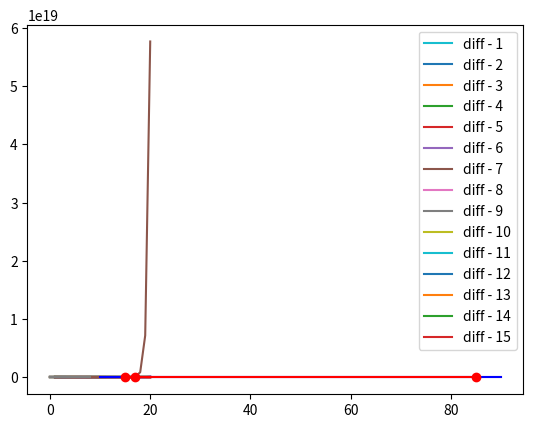

The script that saved this image:
# -*- coding: utf-8 -*-
"""WS_1.ipynb

Automatically generated by Colaboratory.

Original file is located at
    https://colab.research.google.com/<link-removed>
"""

import matplotlib.pyplot as plt
import math as m
import operator as op
from functools import reduce
import scipy.stats as stats
from statistics import mean

"""## **Question 1**

**a_0 = 0**
"""

def func(r, a, n):
  return (r**n * a)

"""Case 1 -> r = 0"""

r1 = 0
n1 = 20
a_0 = 0
ans = []

for i in range(1, n1+1):
  ans.append(func(r1, a_0, i))

x = [i for i in range(1, n1+1)]

plt.plot(x, ans)

"""Case 2 -> 0 < r < 1"""

r2 = [0.2, 0.4, 0.6, 0.8]
n2 = 20
ans = []

for i in r2:
  temp = []

  for j in range(1, n2+1):
    temp.append(func(i, a_0, j))

  ans.append(temp)

x = [i for i in range(1, n2+1)]

for i in range(len(r2)):
  plt.plot(x, ans[i])

"""Case 3 -> -1 < r < 0"""

r3 = [-0.2, -0.4, -0.6, -0.8]
n3 = 20
ans = []

for i in r3:
  temp = []

  for j in range(1, n3+1):
    temp.append(func(i, a_0, j))

  ans.append(temp)

x = [i for i in range(1, n3+1)]

for i in range(len(r3)):
  plt.plot(x, ans[i])

"""Case 4 -> mod(r) > 1"""

r4 = [-2, -4, 6, 8]
n4 = 20
ans = []

for i in r4:
  temp = []

  for j in range(1, n4+1):
    temp.append(func(i, a_0, j))

  ans.append(temp)

x = [i for i in range(1, n4+1)]

for i in range(len(r4)):
  plt.plot(x, ans[i])

"""Analysing all the cases, we can conclude that since the base value (a_0) is 0, irrespective the values that r takes, the graph is a constant graph with all values mapping to 0.

**a_0 = 50**

Case 1 -> r = 0
"""

r1 = 0
n1 = 20
a_0 = 50
ans = []

for i in range(1, n1+1):
  ans.append(func(r1, a_0, i))

x = [i for i in range(1, n1+1)]

plt.plot(x, ans)

"""Since r is 0, all values are 0

Case 2 -> 0 < r < 1
"""

r2 = [0.2, 0.4, 0.6, 0.8]
n2 = 20
ans = []

for i in r2:
  temp = []

  for j in range(1, n2+1):
    temp.append(func(i, a_0, j))

  ans.append(temp)

x = [i for i in range(1, n2+1)]

for i in range(len(r2)):
  plt.plot(x, ans[i])

"""It is a decreasing graph that flattens to 0 after 15

Case 3 -> -1 < r < 0
"""

r3 = [-0.2, -0.4, -0.6, -0.8]
n3 = 20
ans = []

for i in r3:
  temp = []

  for j in range(1, n3+1):
    temp.append(func(i, a_0, j))

  ans.append(temp)

x = [i for i in range(1, n3+1)]

for i in range(len(r3)):
  plt.plot(x, ans[i])

"""This is an oscillating graph that finally converges to 0

Case 4 -> mod(r) > 1
"""

r4 = [-2, -4, 6, 8]
n4 = 20
ans = []

for i in r4:
  temp = []

  for j in range(1, n4+1):
    temp.append(func(i, a_0, j))

  ans.append(temp)

x = [i for i in range(1, n4+1)]

for i in range(len(r4)):
  plt.plot(x, ans[i])

"""It is consistent at 0, peaking for values after 16 for a case

## **Question 2**

Recurrence relation is : a_n+1 = 0.5*a_n + a_0

Case 1 - a_0 = 0.1
"""

def func(n, a_0):
  temp = [a_0]

  for i in range(1, n+1):
    val = (temp[-1] * 0.5) + a_0
    temp.append(val)

  return temp

ans1 = func(20, 0.1)
ans1

ans2 = func(20, 0.2)
ans2

ans3 = func(20, 0.3)
ans3

plt.plot(ans1)
plt.plot(ans2)
plt.plot(ans3)

"""It is an increasing graph for all the different a_0 values as mentioned in the question. Around the value 5, it starts becoming a constant value ie a stable graph

## **Functions Required**
"""

def forward_diff_table(arr, ans, n):
  temp = []

  for i in range(1, n):
    temp.append(arr[i] - arr[i-1])

  ans.append(temp)
  ans

  while len(ans[-1]) > 1:
    temp = []

    for i in range(1, len(ans[-1])):
      temp.append(ans[-1][i] - ans[-1][i-1])

    ans.append(temp)

  return ans

def ncr(n, r):
  val = 1

  for i in range(r):
    val *= (n - i)

  if r == 1:
    return val

  a = val / m.factorial(r)
  
  return a

def forward_interpolation(y_0, n, ans, u):
  val = y_0

  for i in range(n):
    val += ncr(u, i+1) * ans[i][0]

  return val

"""## **Question 3**"""

n = [i for i in range(1, 17)]
an = [3, 6, 11, 21, 32, 47, 65, 87, 112, 110, 171, 204, 241, 282, 325, 376]
length = len(an)
ans = forward_diff_table(an, [], length)

ans

k = 1

for i in ans:
  plt.plot(i, label = "diff - " + str(k))
  k += 1

plt.legend()

plt.plot(ans[0])

"""It is almost linear with some exception though"""

def function_interpolation(x, x0, h, ans, length, y):
  u = (x - x0) / h  
  print(u)
  return forward_interpolation(y[0], length, ans, u)

error = []
x0 = n[0]
h = 1

for i in range(len(an)):
  u = (n[i] - x0) / h  
  y_hat = forward_interpolation(an[0], len(ans), ans, u)
  error.append(an[i] - y_hat)

error

plt.plot(error)

"""No error

## **Question 4**
"""

force = [i for i in range(10, 100, 10)]
stretch = [19, 57, 94, 134, 173, 216, 256, 297, 343]
n = len(stretch)
ans = forward_diff_table(stretch, [], n)

ans

values_pred = []

for i in range(len(force)):
  x = force[i]
  h = 10
  x_0 = force[0]

  u = (x - x_0) / h
  #print(u)

  interpolated_value = forward_interpolation(stretch[0], len(ans), ans, u)
  values_pred.append(interpolated_value)

values_pred

plt.plot(force, values_pred)

vals = []
x_vals = [15, 17, 85]

x = 15
h = 10
x_0 = force[0]

u = (x - x_0) / h
print(u)

interpolated_value = forward_interpolation(stretch[0], len(ans), ans, u)
interpolated_value
vals.append(interpolated_value)

x = 17
h = 10
x_0 = force[0]

u = (x - x_0) / h
print(u)

interpolated_value = forward_interpolation(stretch[0], len(ans), ans, u)
interpolated_value
vals.append(interpolated_value)

x = 85
h = 10
x_0 = force[0]

u = (x - x_0) / h
print(u)

interpolated_value = forward_interpolation(stretch[0], len(ans), ans, u)
interpolated_value
vals.append(interpolated_value)

vals

plt.plot(force, values_pred, color = "blue")
plt.plot(x_vals, vals, color = "red", marker = "o")

predicted_stretch = []

for i in range(len(force)):
  u = (force[i] - x_0) / h
  predicted_stretch.append(forward_interpolation(stretch[0], len(ans), ans, u))

predicted_stretch

error = []

for i in range(len(force)):
  x = force[i]
  h = 10
  x_0 = force[0]

  u = (x - x_0) / h
  y_hat = forward_interpolation(stretch[0], len(ans), ans, u)

  error.append(stretch[i] - y_hat)

error

plt.plot(error)

"""No error"""

t_statistic, p_value = stats.ttest_ind(a = stretch, b = predicted_stretch, equal_var = True)
print(t_statistic , p_value)